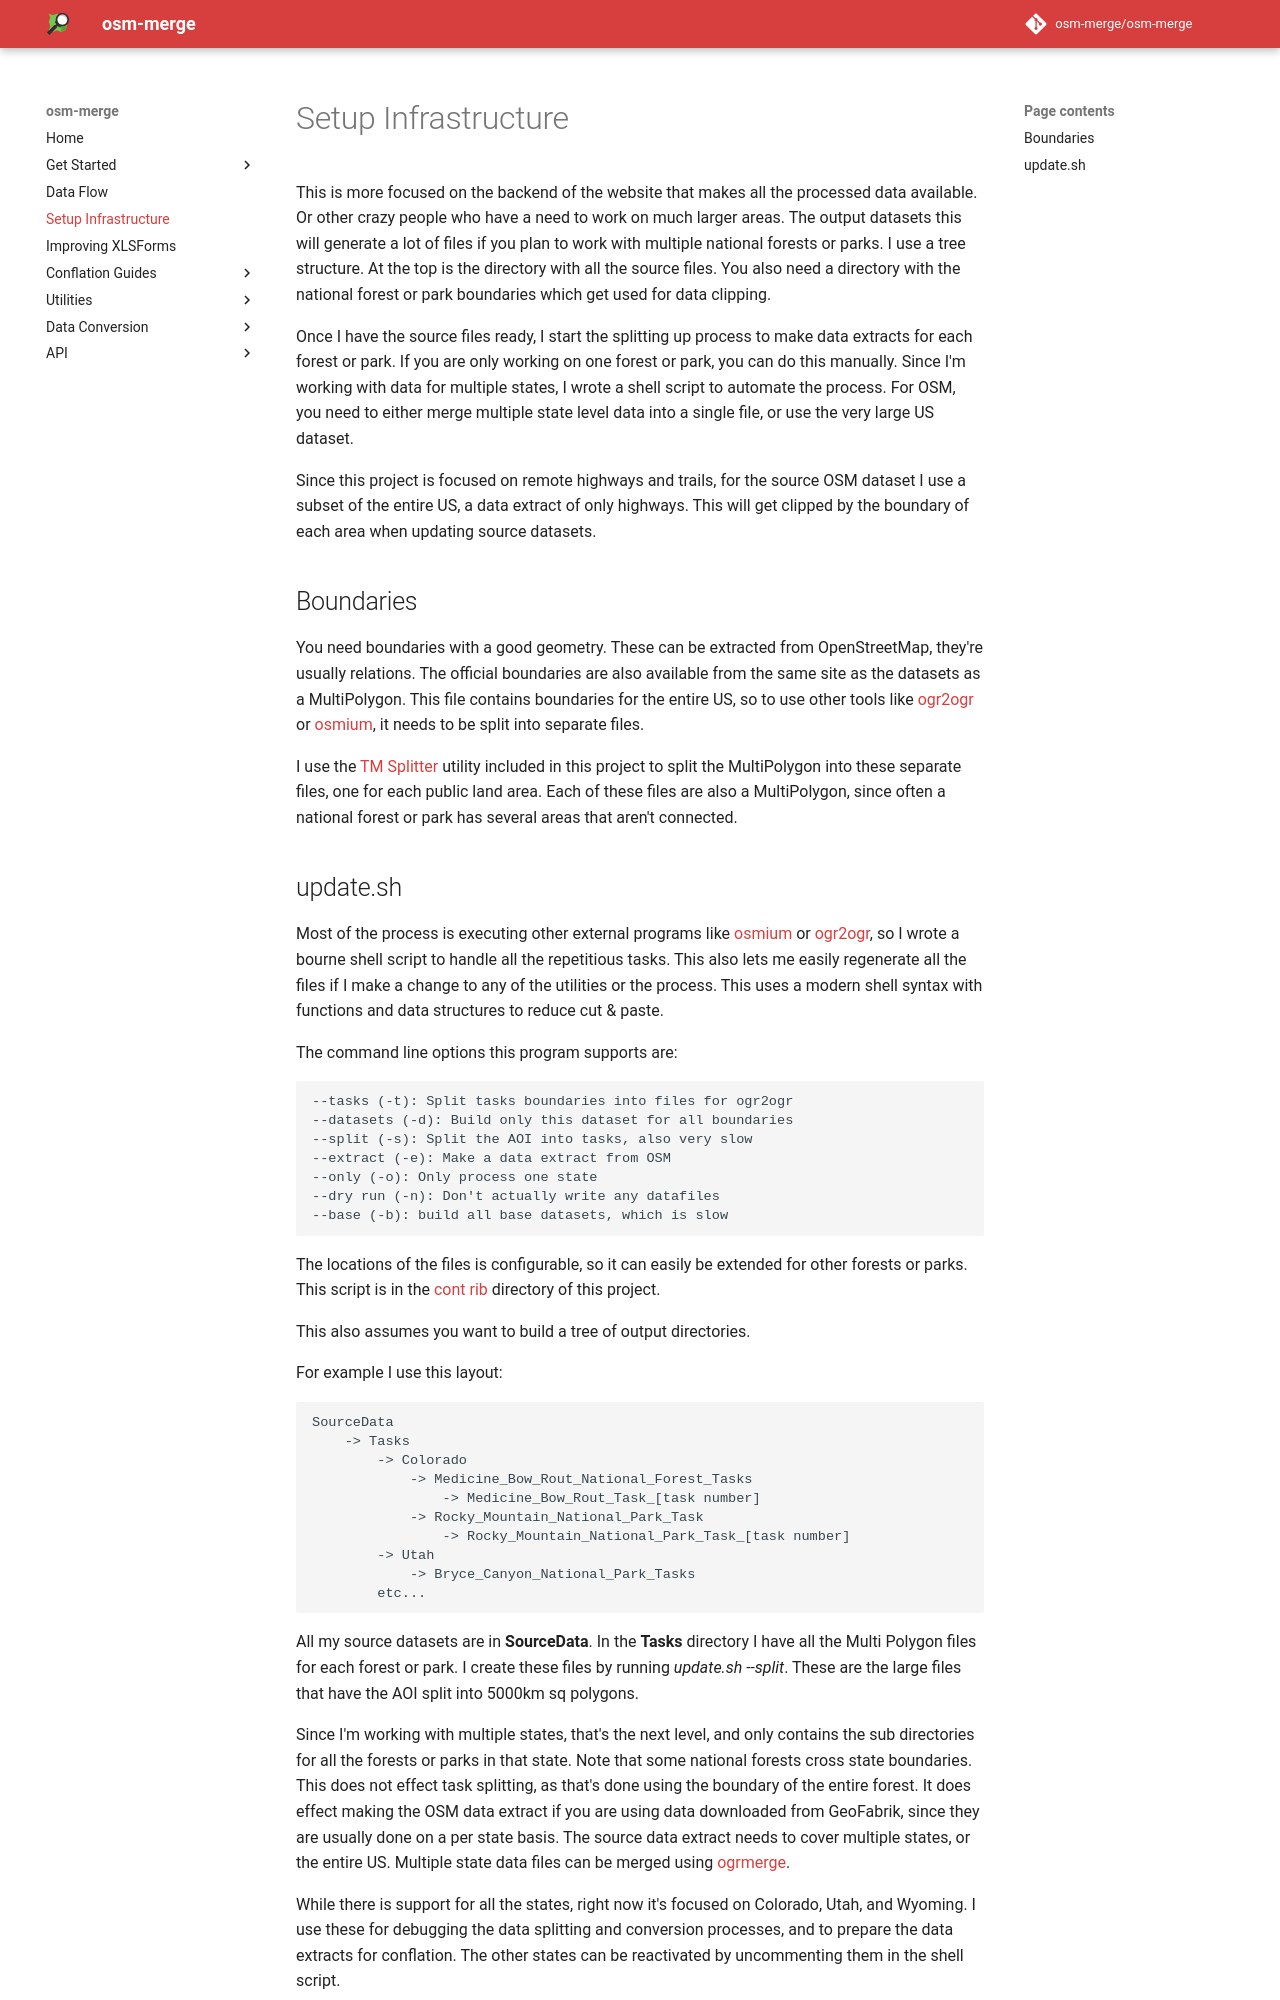

repository: osm-merge/osm-merge · page: setup/index.html · generator: mkdocs


This is more focused on the backend of the website that makes all the
processed data available. Or other crazy people who have a need to
work on much larger areas. The output datasets this will generate a
lot of files if you plan to work with multiple national forests or
parks. I use a tree structure. At the top is the directory with all
the source files. You also need a directory with the national forest
or park boundaries which get used for data clipping.

Once I have the source files ready, I start the splitting up process
to make data extracts for each forest or park. If you are only working
on one forest or park, you can do this manually. Since I'm working
with data for multiple states, I wrote a shell script to automate the
process. For OSM, you need to either merge multiple state level data
into a single file, or use the very large US dataset.

Since this project is focused on remote highways and trails, for the
source OSM dataset I use a subset of the entire US, a data extract of
only highways. This will get clipped by the boundary of each area when
updating source datasets.

## Boundaries

You need boundaries with a good geometry. These can be extracted from
OpenStreetMap, they're usually relations. The official boundaries are
also available from the same site as the datasets as a
MultiPolygon. This file contains boundaries for the entire US, so to
use other tools like [ogr2ogr](https://gdal.org/programs/ogr2ogr.html)
or [osmium](https://osmcode.org/osmium-tool/), it needs to be split
into separate files.

I use the [TM Splitter](tm-splitter.md) utility included in this project
to split the MultiPolygon into these separate files, one for each
public land area. Each of these files are also a MultiPolygon, since
often a national forest or park has several areas that aren't
connected.
